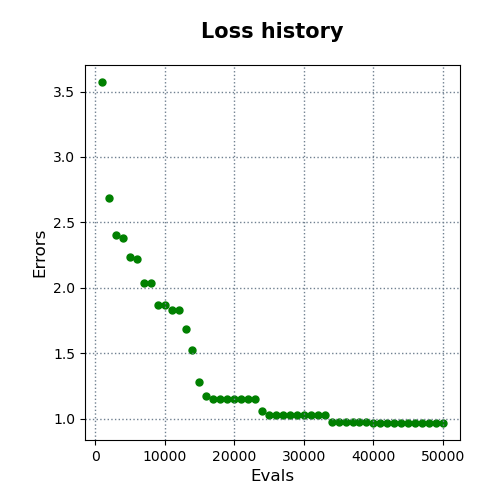

Values plotted in this chart, from the file beside it:
evals, errors
1000, 3.572
2000, 2.687
3000, 2.401
4000, 2.383
5000, 2.232
6000, 2.217
7000, 2.033
8000, 2.033
9000, 1.869
10000, 1.869
11000, 1.827
12000, 1.827
13000, 1.685
14000, 1.525
15000, 1.282
16000, 1.176
17000, 1.151
18000, 1.151
19000, 1.151
20000, 1.151
21000, 1.151
22000, 1.151
23000, 1.151
24000, 1.057
25000, 1.029
26000, 1.029
27000, 1.029
28000, 1.029
29000, 1.029
30000, 1.029
31000, 1.029
32000, 1.029
33000, 1.029
34000, 0.9762
35000, 0.9762
36000, 0.9762
37000, 0.9762
38000, 0.9762
39000, 0.9762
40000, 0.9667
41000, 0.9667
42000, 0.9667
43000, 0.9667
44000, 0.9667
45000, 0.9667
46000, 0.9667
47000, 0.9667
48000, 0.9667
49000, 0.9667
50000, 0.9667
